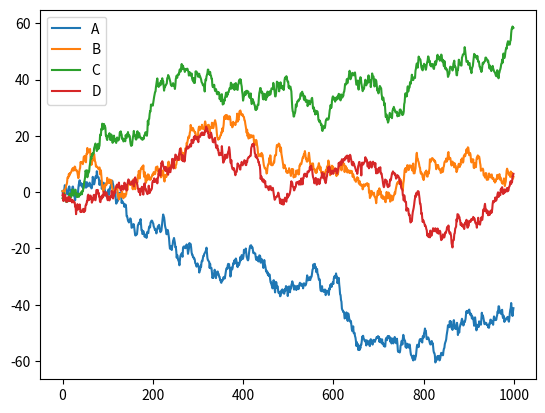

The matplotlib source for this figure:
import pandas as pd
import numpy as np
import matplotlib.pyplot as plt

data = pd.DataFrame(
    np.random.randn(1000,4),
    index=np.arange(1000),
    columns=list("ABCD")
    )
data = data.cumsum()

# plot methods: 'bar','hist','box','kds',area,scatter, hexbin, pie

data.plot()
plt.show()

